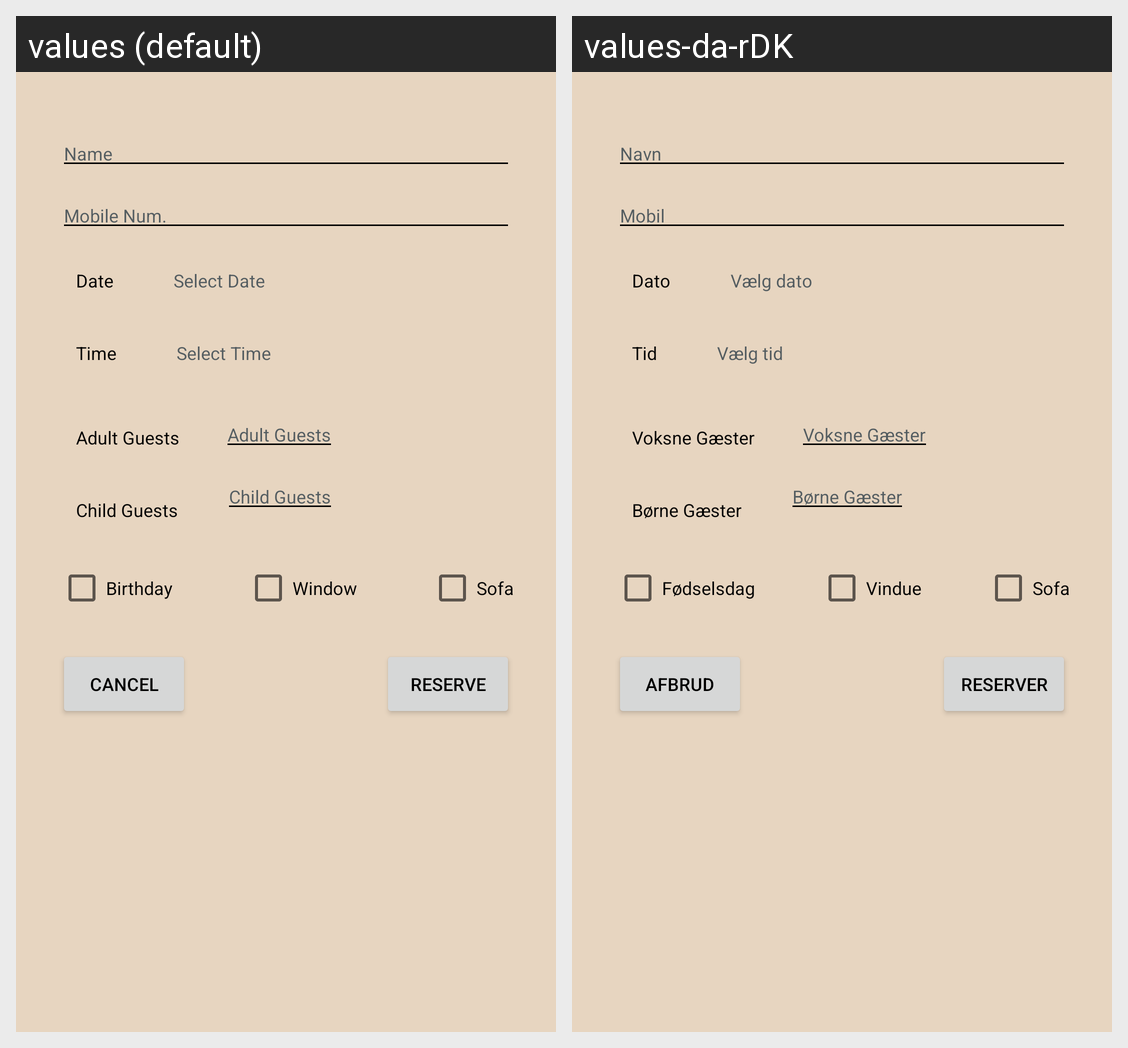

Strings drawn on this Android screen and how each of the app's shown locales translates them:
Android screen res/layout/activity_add_reservation_main.xml rendered under 2 locales, left to right: values (default), values-da-rDK. Device: Nexus 5 (rendered at 1080×1920; each locale shown at half size, 540×960, under a caption strip naming it); theme AppTheme.
Strings drawn on this screen, with the default value and each locale's value (text and hints the layout hard-codes, and strings that could not be matched under every locale, appear in the picture but are not listed):

name_field
  values: Name
  values-da-rDK: Navn

mobile_number_title
  values: Mobile Num.
  values-da-rDK: Mobil

adult_field
  values: Adult Guests
  values-da-rDK: Voksne Gæster

children_field
  values: Child Guests
  values-da-rDK: Børne Gæster

time_title
  values: Time
  values-da-rDK: Tid

date_title
  values: Date
  values-da-rDK: Dato

reserve_text
  values: Reserve
  values-da-rDK: Reserver

cancel_text
  values: Cancel
  values-da-rDK: Afbrud

select_date
  values: Select Date
  values-da-rDK: Vælg dato

select_time
  values: Select Time
  values-da-rDK: Vælg tid

birthday
  values: Birthday
  values-da-rDK: Fødselsdag

window
  values: Window
  values-da-rDK: Vindue

sofa
  values: Sofa
  values-da-rDK: Sofa
